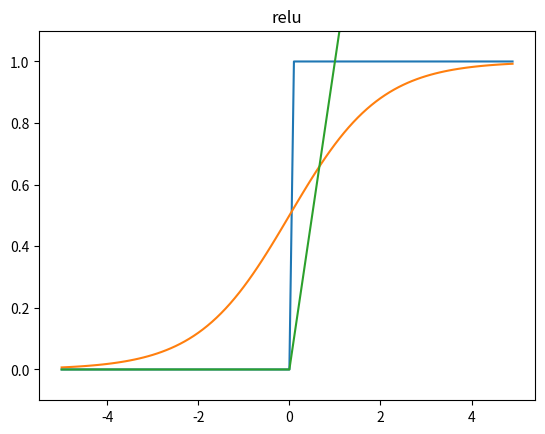

Write the Python code that produced this figure.
#%% 1. 간단한 구현
# AND 게이트
def AND(x1, x2):
    w1, w2, theta = 0.5,0.5,0.7
    tmp = x1*w1 + x2*w2
    if tmp <= theta:
        return 0
    elif tmp > theta:
        return 1

print(AND(1,0))
print(AND(0.7,0.5))
print(AND(2,3))
    
#%% 2. 가중치와 편향 도입
import numpy as np
x = np.array([0,1])
w = np.array([0.5, 0.5])
b = -0.7 # 편향
print(np.sum(w*x))
print(np.sum(w*x) + b)
## 넘파이 배열끼리의 곱셈은 두 배결의 원소 수가 같다면 각 원소끼리 곱함

def AND(x1, x2):
    x = np.array([x1, x2]) # 입력값
    w = np.array([0.5, 0.5]) # 가중치
    b = -0.7 # 편향
    tmp = np.sum(x*w) + b
    if tmp <= 0:
        return 0
    else:
        return 1

## 가중치 w1,w2 : 각 입력 신호가 결과에 주는 영향력(중요도)를 조절
## 편향 b : 뉴런이 얼마나 쉽게 활성화 되느냐를 조절
#%% 3. NAND 게이트, OR 게이트
## AND 게이트와는 가중치의 부호만 다르다.
## 3 게이트는 모두 같은 구조의 퍼셉트론이고, 차이는 가중치의 값뿐이다..
def AND(x1, x2):
    x = np.array([x1, x2]) # 입력값
    w = np.array([0.5, 0.5]) # 가중치
    b = -0.7 # 편향
    tmp = np.sum(x*w) + b
    if tmp <= 0:
        return 0
    else:
        return 1

def NAND(x1, x2):
    x = np.array([x1, x2]) # 입력값
    w = np.array([-0.5, -0.5]) # 가중치
    b = 0.7 # 편향
    tmp = np.sum(x*w) + b
    if tmp <= 0:
        return 0
    else:
        return 1

def OR(x1, x2):
    x = np.array([x1, x2]) # 입력값
    w = np.array([0.5, 0.5]) # 가중치
    b = -0.2 # 편향
    tmp = np.sum(x*w) + b
    if tmp <= 0:
        return 0
    else:
        return 1
print(OR(1,0))
print(OR(0,0))
print(OR(0,1))
# %% XOR 배타적논리합 -> 1이 하나일 때만 1 출력
## OR 게이트 처럼 직선 하나로 나누기가 불가능-> 곡선이라면 나눌 수가 있다.
## 따라서, 다층 퍼셉트론으로 층을 하나 더 쌓아서 XOR 게이트를 표현

def XOR(x1,x2):
    s1 = NAND(x1, x2)
    s2 = OR(x1,x2)
    y = AND(s1, s2)
    return y

print(XOR(0,0))
print(XOR(1,0))
print(XOR(0,1))
print(XOR(1,1))
# %%
## 퍼셉트론은 입출력을 갖춘 알고리즘이다.
## 퍼셉트론에서는 가중치와 편향을 매개변수로 설정한다.
## 퍼셉트론으로 AND, OR, NAND 논리회로를 표현할 수 있다.
## XOR 은 단층 퍼셉트론으로는 구현할 수 없다 -> 다층 퍼셉트론 사용
## 단층 퍼셉트론은 선형 영역, 다층 퍼셉트론은 비선형 영역 포현 가능
## 이론 상 다층 퍼셉트론 만으로도 컴퓨터를 표현할 수 있다.

#%% 3.신경망 이론
# 활성화 함수
## 활성화 함수 : 임계값을 경계로 출력이 바뀜
## 퍼셉트론에서의 활성화 함수 -> 계단 함수
## 신경망에서의 활성화 함수 -> 시그모이드 함수
## 퍼셉트론과 신경망의 주된 차이 : 활성화 함수
def step_function(x):
    if x > 0:
        return 1
    else:
        return 0
## x 는 실수만 받아들임 -> 넘파이 배열을 인수로 넣을 수 없음

# 넘파이 배열도 지원하도록 수정한 코드
def step_function(x):
    y = x > 0
    return y .astype(np.int)

#%%
import numpy as np
import matplotlib.pyplot as plt

def step_function(x):
    return np.array(x > 0, dtype=int)

x = np.arange(-5.0, 5.0, 0.1)
y = step_function(x)

plt.title('step')
plt.plot(x, y)
plt.ylim(-0.1, 1.1)
plt.show()

# %% 시그모이드 함수
def sigmoid(x):
    return 1/(1+np.exp(-x))

x = np.arange(-5.0, 5.0, 0.1)
y = sigmoid(x)
plt.plot(x,y)
plt.ylim(-0.1,1.1)
plt.title('sigmoid')
plt.show()
# %% 계단함수와 시그모이드 함수
# 계단 함수 : 0,1만 돌려줌 
# 시그모이드 함수 : 실수를 돌려줌(흘러온 물의 양에 비례해 흐르는 물의 양을 조절)
# 공통점 : 입력이 중요하면 큰 값을 출력, 입력이 중요하지 않으면 작은 값을 출력
# 공통점 : 비선형 함수

#%% Relu함수
## 입력이 0을 넘으면 그 입력을 그대로 출력, 0이하면 0을 출력
import matplotlib.pyplot as plt
def relu(x):
    return np.maximum(0,x)

x = np.arange(-5.0,5.0,0.1)
y = relu(x)
plt.plot(x,y)
plt.ylim(-0.1,1.1)
plt.title('relu')
plt.show()

#%% 행렬 곱
a = np.array([[1,2],[3,4]])
b = np.array([[5,6],[7,8]])
print(np.dot(a,b))
# %%
## 3층 신경망 구현 
# 가중치W(대문자)
import numpy as np

def sigmoid(x):
    return 1 / (1 + np.exp(-x))

def identity_function(x):
    return x

def init_network():
    network = {}
    network['W1'] = np.array([[0.1, 0.3, 0.5], [0.2, 0.4, 0.6]])
    network['b1'] = np.array([0.1, 0.2, 0.3])
    network['W2'] = np.array([[0.1, 0.4], [0.2, 0.5], [0.3, 0.6]])
    network['b2'] = np.array([0.1, 0.2])
    network['W3'] = np.array([[0.1, 0.3], [0.2, 0.4]])
    network['b3'] = np.array([0.1, 0.2])

    return network

def forward(network, x):
    W1, W2, W3 = network['W1'], network['W2'], network['W3']
    b1, b2, b3 = network['b1'], network['b2'], network['b3']

    a1 = np.dot(x, W1) + b1
    z1 = sigmoid(a1)
    a2 = np.dot(z1, W2) + b2
    z2 = sigmoid(a2)
    a3 = np.dot(z2, W3) + b3
    y = identity_function(a3)

    return y

network = init_network()
x = np.array([1.0, 0.5])
y = forward(network, x)
print(y)


# %%
